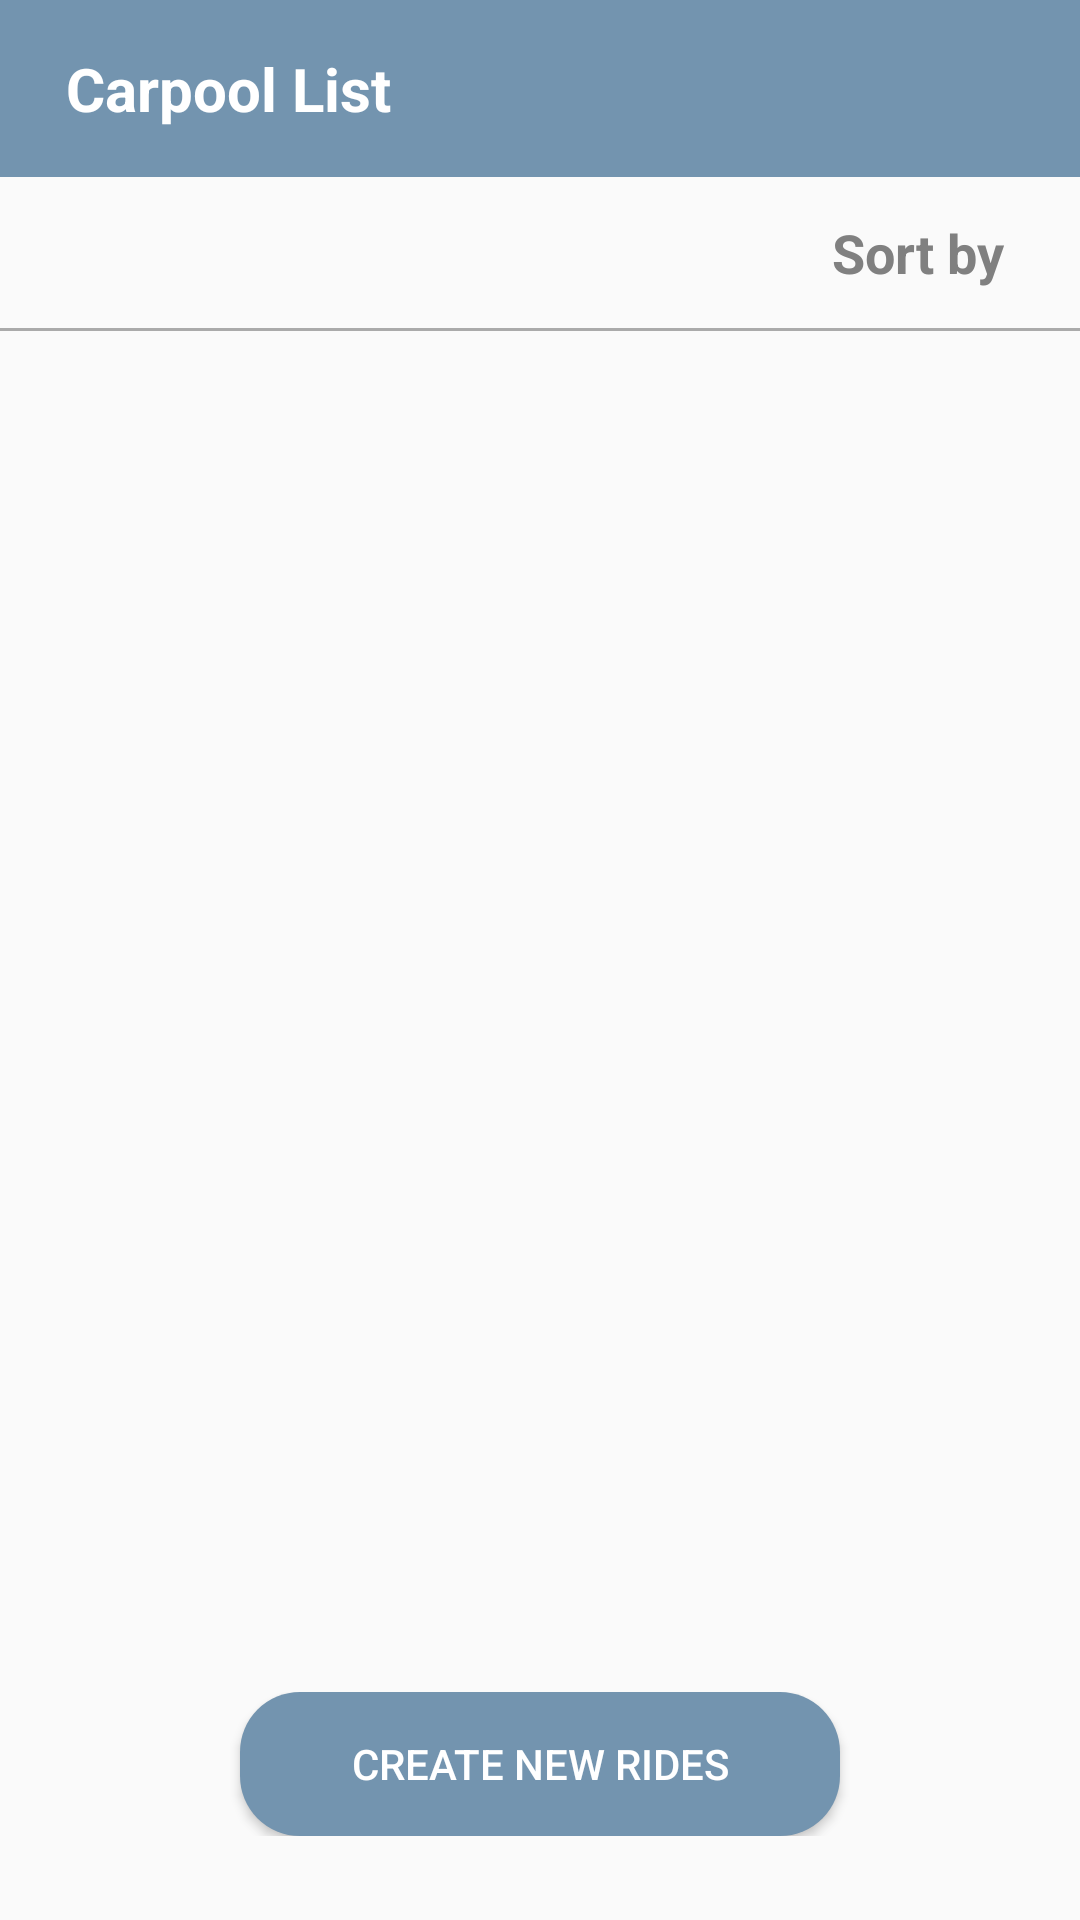

Produce the Android XML layout that renders to this screen, including the resource entries it uses.
<!-- AndroidManifest.xml: application theme Theme.Grp_nav -->
<!-- res/layout/fragment_driver.xml -->
<?xml version="1.0" encoding="utf-8"?>
<FrameLayout xmlns:android="http://schemas.android.com/apk/res/android"
    xmlns:app="http://schemas.android.com/apk/res-auto"
    xmlns:tools="http://schemas.android.com/tools"
    android:layout_width="match_parent"
    android:layout_height="match_parent"
    tools:context=".MainActivity">

    
    <LinearLayout
        android:id="@+id/linearLayout"
        android:layout_width="match_parent"
        android:layout_height="match_parent"
        android:layout_gravity="center"
        android:orientation="vertical">

        <androidx.constraintlayout.widget.ConstraintLayout
            android:layout_width="match_parent"
            android:layout_height="wrap_content"
            android:background="@color/darkblue"
            android:padding="16dp">

            <ImageView
                android:id="@+id/left_back"
                android:layout_width="wrap_content"
                android:layout_height="wrap_content"
                app:layout_constraintBottom_toBottomOf="parent"
                app:layout_constraintStart_toStartOf="parent"
                app:layout_constraintTop_toTopOf="parent" />

            <TextView
                android:id="@+id/create_driver_title"
                android:layout_width="wrap_content"
                android:layout_height="wrap_content"
                android:layout_marginStart="6dp"
                android:layout_marginEnd="16dp"
                android:text="Carpool List"
                android:textColor="@color/white"
                android:textSize="20sp"
                android:textStyle="bold"
                app:layout_constraintBottom_toBottomOf="parent"
                app:layout_constraintHorizontal_bias="0.081"
                app:layout_constraintStart_toEndOf="@id/left_back"
                app:layout_constraintTop_toTopOf="parent"
                app:layout_constraintVertical_bias="0.562" />

        </androidx.constraintlayout.widget.ConstraintLayout>

        <LinearLayout
            android:id="@+id/llsortnlistview"
            android:layout_width="match_parent"
            android:layout_height="0dp"
            android:layout_weight="1"
            android:orientation="vertical">

            <RelativeLayout
                android:layout_width="match_parent"
                android:layout_height="wrap_content"
                android:padding="5dp">

                <ImageView
                    android:id="@+id/sortdropdown"
                    android:layout_width="wrap_content"
                    android:layout_height="wrap_content"
                    android:layout_alignParentEnd="true"
                    android:layout_marginEnd="69dp"
                    android:padding="8dp"
                    android:src="@drawable/ic_dropdown" />

                <TextView
                    android:id="@+id/sortby"
                    android:layout_width="wrap_content"
                    android:layout_height="wrap_content"
                    android:layout_alignParentEnd="true"
                    android:layout_marginEnd="12dp"
                    android:padding="8dp"
                    android:text="Sort by"
                    android:textColor="@color/gray"
                    android:textSize="18sp"
                    android:textStyle="bold" />

            </RelativeLayout>

            <View
                android:layout_width="match_parent"
                android:layout_height="1dp"
                android:background="@android:color/darker_gray" />

            <ProgressBar
                android:id="@+id/loadingProgressBar"
                android:layout_width="wrap_content"
                android:layout_height="wrap_content"
                android:layout_gravity="center"
                android:visibility="gone" />

            <ListView
                android:id="@+id/carpoolcontentlistview"
                android:layout_width="match_parent"
                android:layout_height="0dp"
                android:layout_weight="1"
                android:divider="@android:color/darker_gray"
                android:dividerHeight="1dp"
                android:descendantFocusability="blocksDescendants"
                android:padding="16dp" />

            <TextView
                android:id="@+id/noRecordTextView"
                android:layout_width="wrap_content"
                android:layout_height="wrap_content"
                android:layout_gravity="center"
                android:padding="50dp"
                android:text="No Rides"
                android:visibility="gone" />

        </LinearLayout>

        <LinearLayout
            android:id="@+id/llButtonCreateRides"
            android:layout_width="match_parent"
            android:layout_height="wrap_content"
            android:layout_alignParentBottom="true"
            android:gravity="center_horizontal|center_vertical"
            android:orientation="horizontal"
            android:paddingBottom="20dp"
            android:paddingTop="8dp"
            android:layout_marginBottom="8dp">

            <Button
                android:id="@+id/buttonCreateRides"
                android:layout_width="200dp"
                android:layout_height="wrap_content"
                android:gravity="center"
                android:background="@drawable/rounded_button"
                android:text="Create New Rides"
                android:textColor="@color/white" />

        </LinearLayout>

    </LinearLayout>

    
    <ProgressBar
        android:id="@+id/passegerloading"
        android:layout_width="wrap_content"
        android:layout_height="wrap_content"
        android:layout_gravity="center"
        android:visibility="gone" />

</FrameLayout>
<!-- resources referenced by this layout -->
<resources>
  <color name="darkblue">#7394af</color>
  <color name="gray">#808080</color>
  <color name="white">#FFFFFFFF</color>
  <!-- drawable rounded_button (drawable) -->
  <shape xmlns:android="http://schemas.android.com/apk/res/android"
      android:shape="rectangle">
      <solid android:color="@color/darkblue" />
      <corners android:radius="20dp" />
  </shape>
  <style name="Theme.Grp_nav" parent="Theme.AppCompat.Light.DarkActionBar">
          
          <item name="colorPrimary">@color/purple_500</item>
          <item name="colorPrimaryDark">@color/purple_700</item>
          <item name="colorAccent">@color/teal_200</item>
          <item name="windowActionBar">false</item>
          <item name="windowNoTitle">true</item>
          
      </style>
  <color name="purple_500">#FF6200EE</color>
  <color name="purple_700">#FF3700B3</color>
  <color name="teal_200">#FF03DAC5</color>
</resources>
